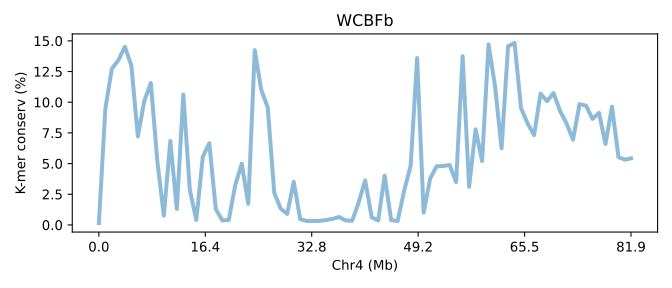

The data file committed next to this chart (first rows):
SeqID	Chr4 (Mb)	K-mer conserv (%)	Group	Group_chrom
EH23a.chr4	0.0	0.1527	0	0
EH23a.chr4	0.01221	9.475	0	0
EH23a.chr4	0.02441	12.73	0	0
EH23a.chr4	0.03662	13.42	0	0
EH23a.chr4	0.04882	14.51	0	0
EH23a.chr4	0.06103	13	0	0
EH23a.chr4	0.07324	7.214	0	0
EH23a.chr4	0.08544	10.12	0	0
EH23a.chr4	0.09765	11.57	0	0
EH23a.chr4	0.1099	5.196	0	0
EH23a.chr4	0.1221	0.7557	0	0
EH23a.chr4	0.1343	6.838	0	0
EH23a.chr4	0.1465	1.301	0	0
EH23a.chr4	0.1587	10.63	0	0
EH23a.chr4	0.1709	2.864	0	0
EH23a.chr4	0.1831	0.4034	0	0
EH23a.chr4	0.1953	5.557	0	0
EH23a.chr4	0.2075	6.658	0	0
EH23a.chr4	0.2197	1.299	0	0
EH23a.chr4	0.2319	0.369	0	0
EH23a.chr4	0.2441	0.4001	0	0
EH23a.chr4	0.2563	3.249	0	0
EH23a.chr4	0.2685	4.996	0	0
EH23a.chr4	0.2807	1.711	0	0
EH23a.chr4	0.2929	14.24	0	0
EH23a.chr4	0.3052	11.01	0	0
EH23a.chr4	0.3174	9.563	0	0
EH23a.chr4	0.3296	2.623	0	0
EH23a.chr4	0.3418	1.322	0	0
EH23a.chr4	0.354	0.8975	0	0
EH23a.chr4	0.3662	3.517	0	0
EH23a.chr4	0.3784	0.4688	0	0
EH23a.chr4	0.3906	0.3219	0	0
EH23a.chr4	0.4028	0.3188	0	0
EH23a.chr4	0.415	0.3308	0	0
EH23a.chr4	0.4272	0.4006	0	0
EH23a.chr4	0.4394	0.4971	0	0
EH23a.chr4	0.4516	0.6447	0	0
EH23a.chr4	0.4638	0.3595	0	0
EH23a.chr4	0.476	0.3396	0	0
EH23a.chr4	0.4882	1.846	0	0
EH23a.chr4	0.5004	3.632	0	0
EH23a.chr4	0.5127	0.6178	0	0
EH23a.chr4	0.5249	0.3576	0	0
EH23a.chr4	0.5371	4.008	0	0
EH23a.chr4	0.5493	0.395	0	0
EH23a.chr4	0.5615	0.3203	0	0
EH23a.chr4	0.5737	2.787	0	0
EH23a.chr4	0.5859	4.813	0	0
EH23a.chr4	0.5981	13.6	0	0
EH23a.chr4	0.6103	0.9982	0	0
EH23a.chr4	0.6225	3.774	0	0
EH23a.chr4	0.6347	4.785	0	0
EH23a.chr4	0.6469	4.801	0	0
EH23a.chr4	0.6591	4.883	0	0
EH23a.chr4	0.6713	3.492	0	0
EH23a.chr4	0.6835	13.75	0	0
EH23a.chr4	0.6957	3.102	0	0
EH23a.chr4	0.708	7.789	0	0
EH23a.chr4	0.7202	5.204	0	0
... 23 more rows
